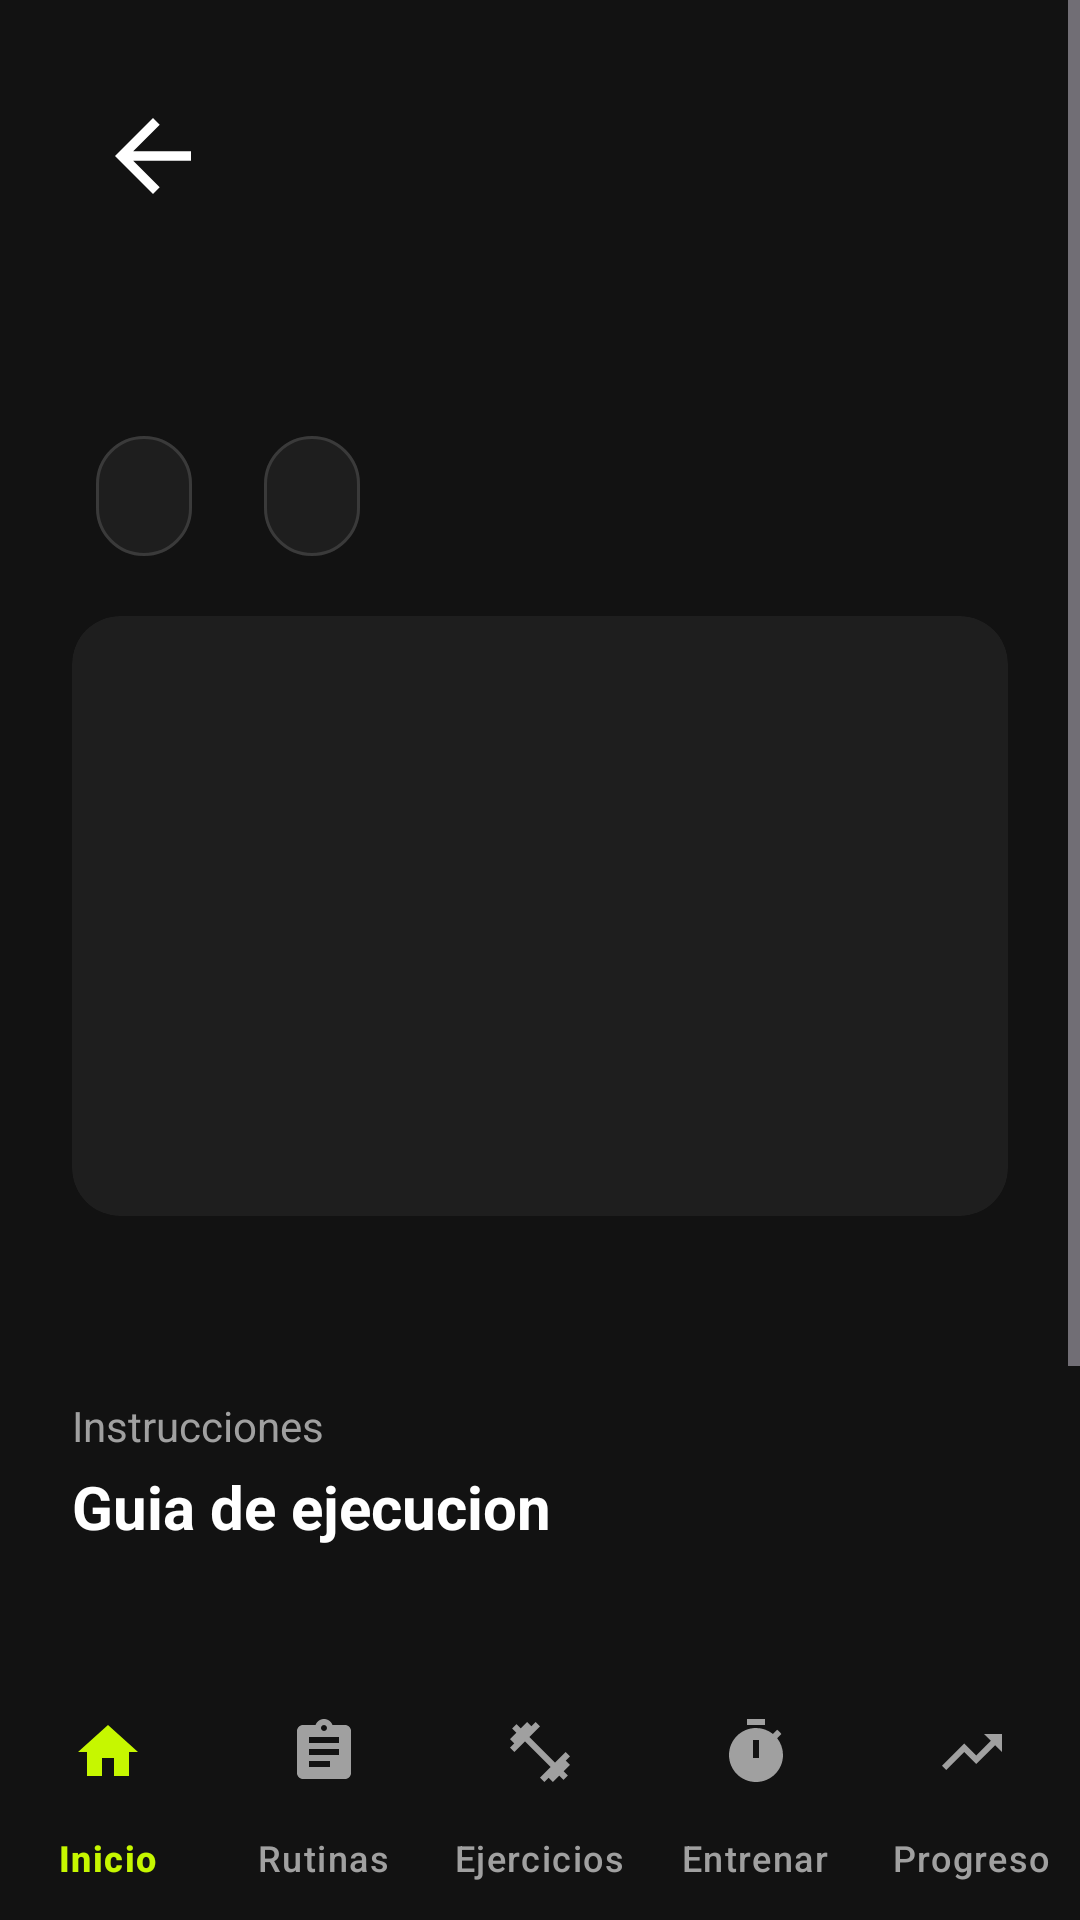

Android layout source for this screen:
<!-- AndroidManifest.xml: application theme Theme.GymMate -->
<!-- res/layout/activity_detalle_ejercicio.xml -->
<?xml version="1.0" encoding="utf-8"?>
<LinearLayout xmlns:android="http://schemas.android.com/apk/res/android"
    xmlns:app="http://schemas.android.com/apk/res-auto"
    xmlns:tools="http://schemas.android.com/tools"
    android:id="@+id/main"
    android:layout_width="match_parent"
    android:layout_height="match_parent"
    android:orientation="vertical"
    android:background="@color/gm_background">

    <ScrollView
        android:layout_width="match_parent"
        android:layout_height="0dp"
        android:layout_weight="1">

        <LinearLayout
            android:layout_width="match_parent"
            android:layout_height="wrap_content"
            android:orientation="vertical"
            android:padding="24dp">

            <ImageView
                android:id="@+id/btnVolver"
                android:layout_width="54dp"
                android:layout_height="56dp"
                android:layout_marginBottom="8dp"
                android:background="?attr/selectableItemBackgroundBorderless"
                android:clickable="true"
                android:contentDescription="@string/volver"
                android:focusable="true"
                android:padding="8dp"
                android:src="@drawable/ic_arrow_back"
                app:tint="@color/gm_text" />

            <TextView
                android:id="@+id/nombreEjercicio"
                android:layout_width="wrap_content"
                android:layout_height="wrap_content"
                android:textColor="@color/gm_text"
                android:textSize="34sp"
                android:textStyle="bold"
                android:letterSpacing="-0.02"
                tools:text="Press de Banca" />

            <com.google.android.material.chip.ChipGroup
                android:layout_width="match_parent"
                android:layout_height="wrap_content"
                android:layout_marginTop="8dp"
                app:chipSpacingHorizontal="8dp">

                <com.google.android.material.chip.Chip
                    android:id="@+id/chipMusculoPrincipal"
                    style="@style/Widget.GymMate.Chip.Choice"
                    android:layout_width="wrap_content"
                    android:layout_height="wrap_content"
                    android:checkable="false"
                    android:clickable="false"
                    tools:text="Pecho (Principal)" />

                <com.google.android.material.chip.Chip
                    android:id="@+id/chipMusculosSecundarios"
                    style="@style/Widget.GymMate.Chip.Choice"
                    android:layout_width="wrap_content"
                    android:layout_height="wrap_content"
                    android:checkable="false"
                    android:clickable="false"
                    tools:text="Triceps y Hombros" />

            </com.google.android.material.chip.ChipGroup>

            <com.google.android.material.card.MaterialCardView
                android:id="@+id/tarjetaGif"
                style="@style/Widget.Material3.CardView.Filled"
                android:layout_width="match_parent"
                android:layout_height="200dp"
                android:layout_marginTop="16dp"
                app:cardBackgroundColor="@color/gm_surface"
                app:cardCornerRadius="16dp"
                app:cardElevation="0dp">

                <ImageView
                    android:id="@+id/gifEjercicio"
                    android:layout_width="match_parent"
                    android:layout_height="match_parent"
                    android:scaleType="centerInside"
                    android:contentDescription="@string/detalle_ver_gif" />

            </com.google.android.material.card.MaterialCardView>
            <TextView
                android:id="@+id/descripcionEjercicio"
                android:layout_width="match_parent"
                android:layout_height="wrap_content"
                android:layout_marginTop="16dp"
                android:textColor="@color/gm_text_secondary"
                android:textSize="15sp"
                android:lineSpacingExtra="4dp"
                tools:text="Ejercicio de empuje realizado en banco plano con barra." />

            
            <TextView
                android:layout_width="wrap_content"
                android:layout_height="wrap_content"
                android:text="@string/detalle_instrucciones"
                android:textColor="@color/gm_text_secondary"
                android:textSize="14sp"
                android:layout_marginTop="24dp" />

            <TextView
                android:layout_width="wrap_content"
                android:layout_height="wrap_content"
                android:text="@string/detalle_guia"
                android:textColor="@color/gm_text"
                android:textSize="20sp"
                android:textStyle="bold"
                android:layout_marginTop="4dp" />

            <TextView
                android:id="@+id/instruccionesPasos"
                android:layout_width="match_parent"
                android:layout_height="wrap_content"
                android:textColor="@color/gm_text"
                android:textSize="16sp"
                android:lineSpacingExtra="6dp"
                android:layout_marginTop="12dp"
                tools:text="1. Apoya la espalda, gluteos y pies firmemente en el suelo y banco.\n2. Baja la barra de forma controlada hasta la altura del pecho.\n3. Empuja la barra hacia arriba con fuerza sin despegar los hombros." />

            <TextView
                android:layout_width="wrap_content"
                android:layout_height="wrap_content"
                android:text="@string/detalle_consejo"
                android:textColor="@color/gm_text"
                android:textSize="20sp"
                android:textStyle="bold"
                android:layout_marginTop="24dp" />

            <com.google.android.material.card.MaterialCardView
                style="@style/Widget.Material3.CardView.Filled"
                android:layout_width="match_parent"
                android:layout_height="wrap_content"
                android:layout_marginTop="12dp"
                app:cardBackgroundColor="@color/gm_surface"
                app:cardCornerRadius="16dp"
                app:cardElevation="0dp"
                app:strokeColor="@color/gm_stroke"
                app:strokeWidth="1dp"
                app:contentPadding="16dp">

                <LinearLayout
                    android:layout_width="match_parent"
                    android:layout_height="wrap_content"
                    android:orientation="horizontal">

                    <ImageView
                        android:layout_width="wrap_content"
                        android:layout_height="match_parent"
                        android:layout_marginEnd="12dp"
                        android:src="@drawable/ic_error"
                        app:tint="@color/gm_primary"
                        android:contentDescription="@null" />

                    <TextView
                        android:id="@+id/consejoTecnico"
                        android:layout_width="0dp"
                        android:layout_weight="1"
                        android:layout_height="wrap_content"
                        android:textColor="@color/gm_text"
                        android:textSize="15sp"
                        android:lineSpacingExtra="4dp"
                        tools:text="Evita rebotar la barra en el pecho y manten los codos a 45 grados." />

                </LinearLayout>

            </com.google.android.material.card.MaterialCardView>

        </LinearLayout>
    </ScrollView>

    <include layout="@layout/view_bottom_nav" />

</LinearLayout>
<!-- res/layout/view_bottom_nav.xml (included above) -->
<?xml version="1.0" encoding="utf-8"?>
<com.google.android.material.bottomnavigation.BottomNavigationView
    xmlns:android="http://schemas.android.com/apk/res/android"
    xmlns:app="http://schemas.android.com/apk/res-auto"
    android:id="@+id/bottomNav"
    android:layout_width="match_parent"
    android:layout_height="wrap_content"
    android:background="@color/gm_background"
    app:menu="@menu/menu_bottom_nav"
    app:itemIconTint="@color/nav_item_color"
    app:itemTextColor="@color/nav_item_color"
    app:labelVisibilityMode="labeled"
    app:itemActiveIndicatorStyle="@style/Widget.GymMate.BottomNav.Indicator"
    app:elevation="0dp" />
<!-- resources referenced by this layout -->
<resources>
  <color name="gm_background">#121212</color>
  <color name="gm_primary">#C6F700</color>
  <color name="gm_stroke">#3A3A3A</color>
  <color name="gm_surface">#1E1E1E</color>
  <color name="gm_text">#FFFFFF</color>
  <color name="gm_text_secondary">#A0A0A0</color>
  <!-- drawable ic_arrow_back (drawable) -->
  <?xml version="1.0" encoding="utf-8"?>
  <vector xmlns:android="http://schemas.android.com/apk/res/android"
      android:width="24dp"
      android:height="24dp"
      android:viewportWidth="24"
      android:viewportHeight="24">
      <path
          android:fillColor="#FFFFFFFF"
          android:pathData="M20 11H7.83l5.59-5.59L12 4l-8 8 8 8 1.41-1.41L7.83 13H20v-2z" />
  </vector>
  <string name="detalle_consejo">Consejo tecnico</string>
  <string name="detalle_guia">Guia de ejecucion</string>
  <string name="detalle_instrucciones">Instrucciones</string>
  <string name="detalle_ver_gif">GIF / Video</string>
  <string name="volver">Volver</string>
  <style name="Widget.GymMate.BottomNav.Indicator" parent="Widget.Material3.BottomNavigationView.ActiveIndicator">
          <item name="android:color">@android:color/transparent</item>
      </style>
  <style name="Widget.GymMate.Chip.Choice" parent="Widget.Material3.Chip.Filter">
          <item name="checkedIconVisible">false</item>
          <item name="chipMinHeight">40dp</item>
          <item name="chipCornerRadius">20dp</item>
      </style>
  <style name="Theme.GymMate" parent="Base.Theme.GymMate" />
  <style name="Base.Theme.GymMate" parent="Theme.Material3.Dark.NoActionBar">
          <item name="colorPrimary">@color/gm_primary</item>
          <item name="colorOnPrimary">@color/gm_on_primary</item>
  
          <item name="colorSecondaryContainer">@color/gm_primary</item>
          <item name="colorOnSecondaryContainer">@color/gm_on_primary</item>
          <item name="colorOutline">@color/gm_stroke</item>
  
          <item name="colorSurface">@color/gm_surface</item>
          <item name="colorOnSurface">@color/gm_text</item>
          <item name="colorSurfaceVariant">@color/gm_surface_variant</item>
          <item name="colorOnSurfaceVariant">@color/gm_text_secondary</item>
          <item name="android:colorBackground">@color/gm_background</item>
      </style>
  <color name="gm_on_primary">#121212</color>
  <color name="gm_surface_variant">#2A2A2A</color>
</resources>
